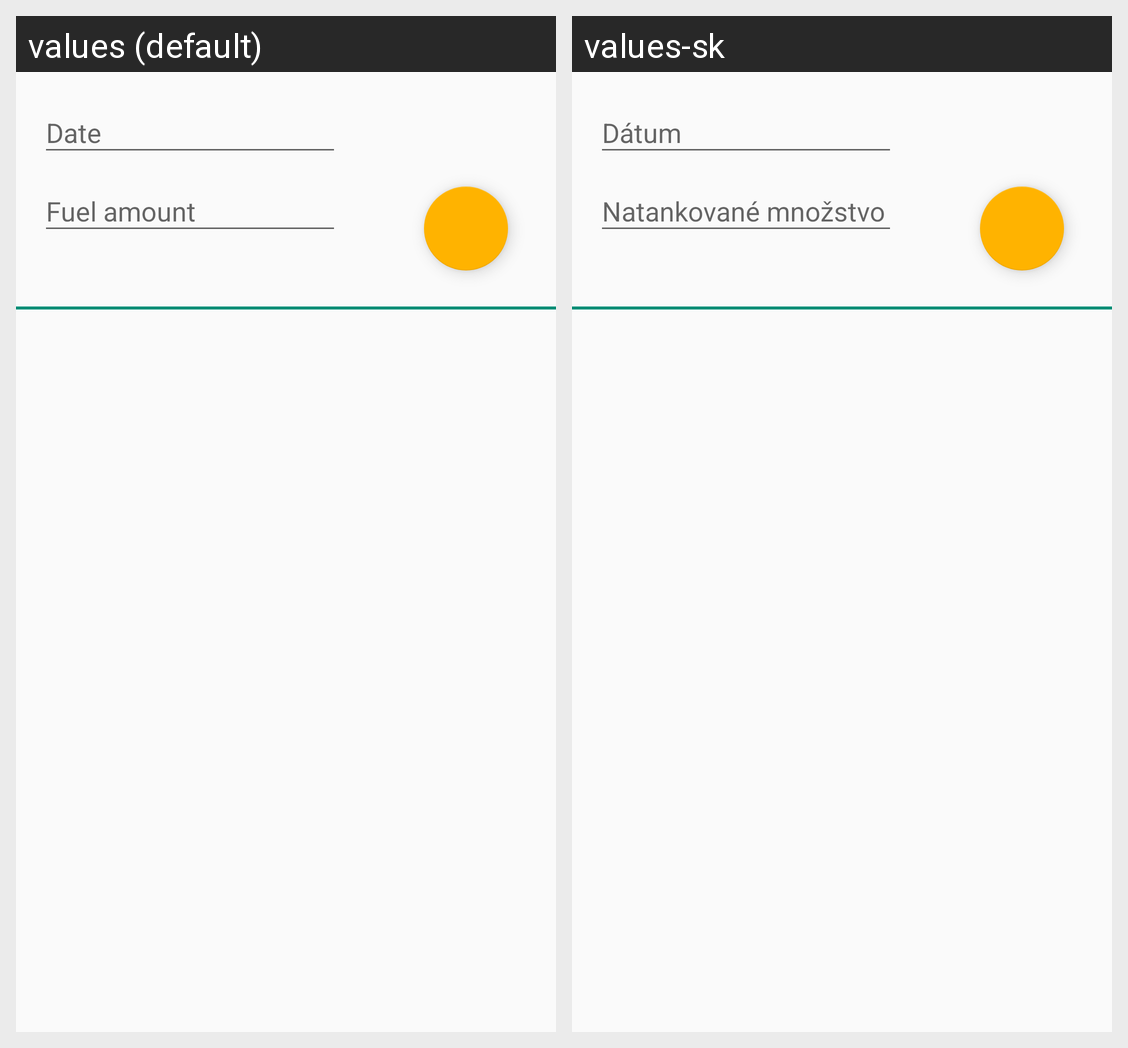

Here is an Android app screen in its default locale and in the app's own translations. Write out the translated-string differences for the strings that appear on this screen.
Android screen res/layout/fuels_layout.xml rendered under 2 locales, left to right: values (default), values-sk. Device: Nexus 5 (rendered at 1080×1920; each locale shown at half size, 540×960, under a caption strip naming it); theme BestJulkaTheme.
Strings drawn on this screen, with the default value and each locale's value (text and hints the layout hard-codes, and strings that could not be matched under every locale, appear in the picture but are not listed):

date_hint
  values: Date
  values-sk: Dátum

amount_hint
  values: Fuel amount
  values-sk: Natankované množstvo
